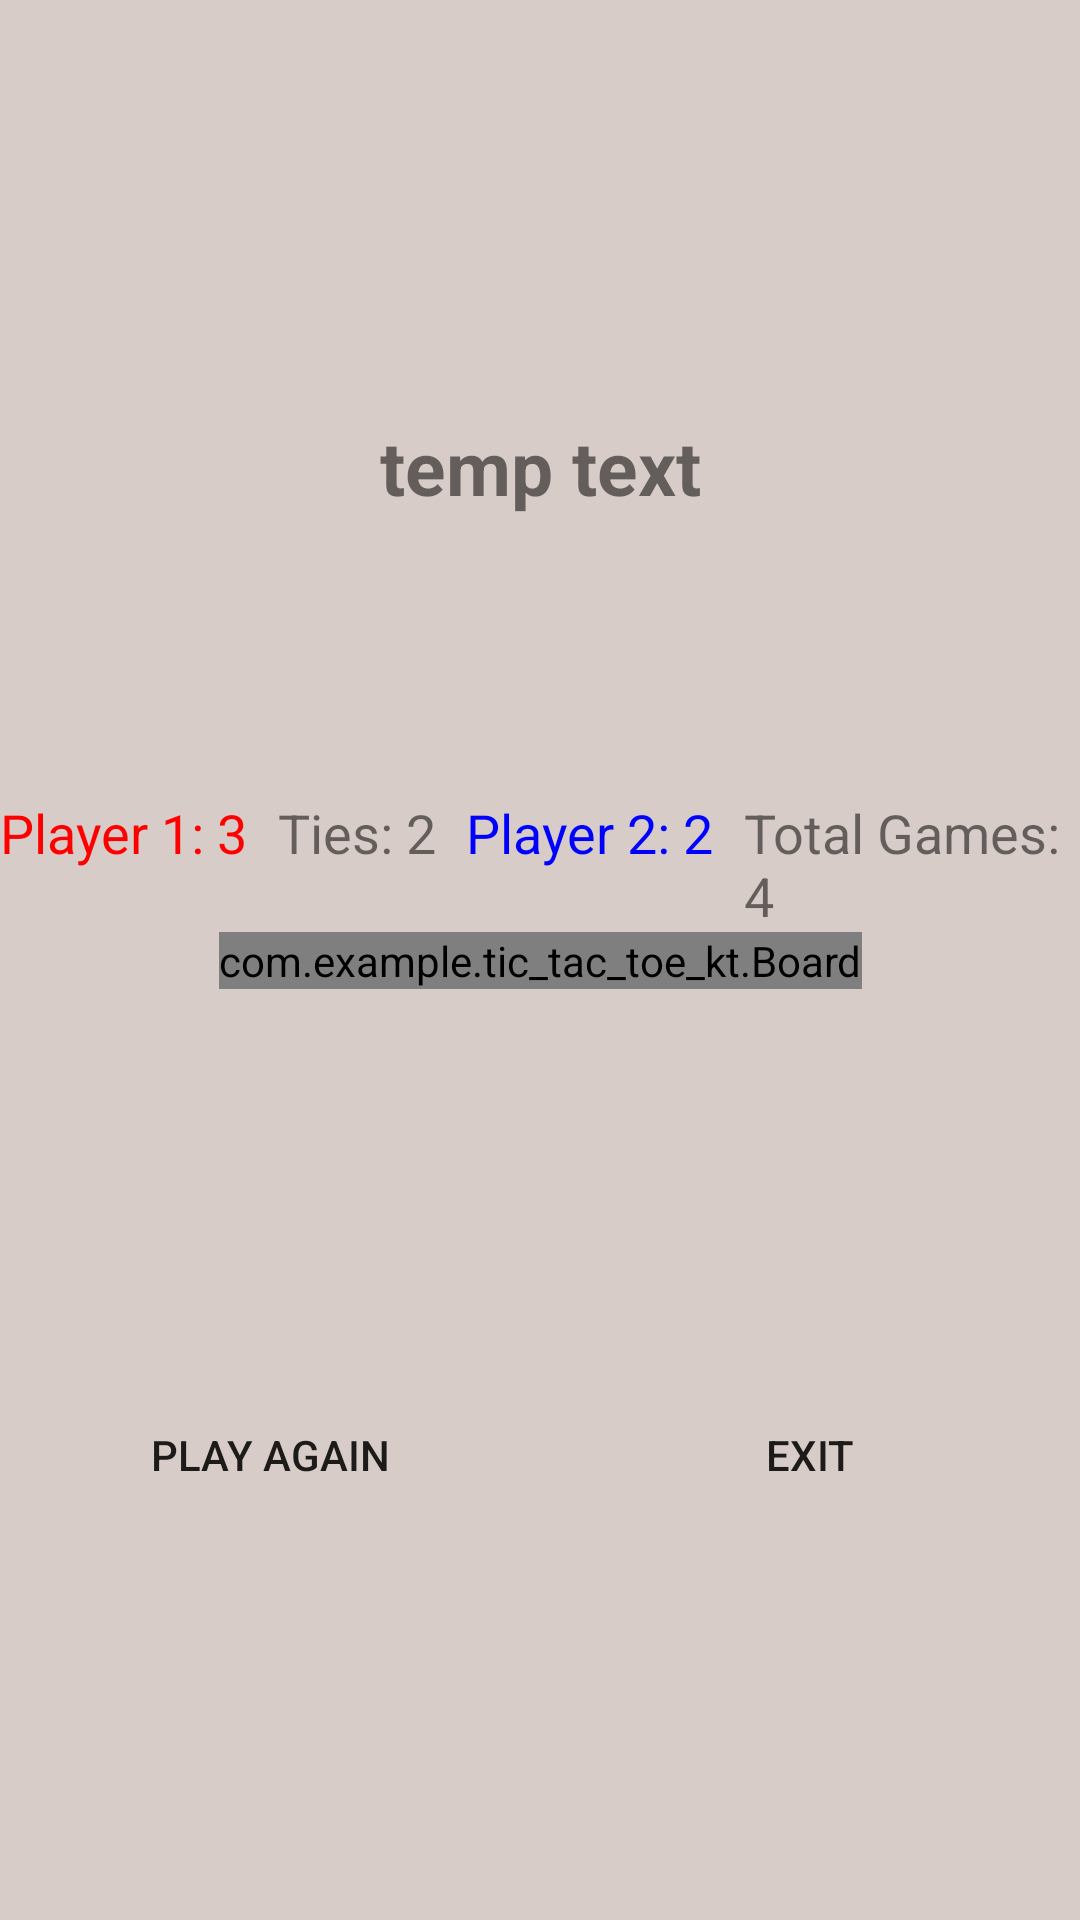

Android layout source for this screen:
<!-- AndroidManifest.xml: application theme Theme.Tic_Tac_Toe_KT -->
<!-- res/layout/activity_game_display.xml -->
<?xml version="1.0" encoding="utf-8"?>
<androidx.constraintlayout.widget.ConstraintLayout xmlns:android="http://schemas.android.com/apk/res/android"
    xmlns:app="http://schemas.android.com/apk/res-auto"
    xmlns:tools="http://schemas.android.com/tools"
    android:layout_width="match_parent"
    android:layout_height="match_parent"
    android:background="@color/background"
    tools:context=".GameDisplay">

    <TextView
        android:id="@+id/playerTurn"
        android:layout_width="wrap_content"
        android:layout_height="wrap_content"
        android:text="temp text"
        android:textSize="25sp"
        android:textStyle="bold"
        app:layout_constraintBottom_toTopOf="@+id/board"
        app:layout_constraintEnd_toEndOf="parent"
        app:layout_constraintStart_toStartOf="parent"
        app:layout_constraintTop_toTopOf="parent" />

    <LinearLayout
        android:id="@+id/linlay_record"
        android:layout_width="wrap_content"
        android:layout_height="wrap_content"
        android:orientation="horizontal"
        app:layout_constraintBottom_toTopOf="@+id/board"
        app:layout_constraintEnd_toEndOf="parent"
        app:layout_constraintStart_toStartOf="parent">

        <TextView
            android:id="@+id/txt_player_1_victories"
            android:layout_width="wrap_content"
            android:layout_height="wrap_content"
            android:textSize="@dimen/record_text_size"
            android:text="Player 1: 3"
            android:textColor="@color/player_1_color"/>

        <TextView
            android:id="@+id/txt_ties"
            android:layout_width="wrap_content"
            android:layout_height="wrap_content"
            android:layout_marginStart="@dimen/record_gap"
            android:textSize="@dimen/record_text_size"
            android:text="Ties: 2"/>

        <TextView
            android:id="@+id/txt_player_2_victories"
            android:layout_width="wrap_content"
            android:layout_height="wrap_content"
            android:text="Player 2: 2"
            android:layout_marginStart="@dimen/record_gap"
            android:textSize="@dimen/record_text_size"
            android:textColor="@color/player_2_color"
            />

        <TextView
            android:id="@+id/txt_total_games"
            android:layout_width="wrap_content"
            android:layout_height="wrap_content"
            android:text="Total Games: 4"
            android:textSize="@dimen/record_text_size"
            android:layout_marginStart="@dimen/record_gap"/>



    </LinearLayout>


    <LinearLayout
        android:layout_width="wrap_content"
        android:layout_height="wrap_content"
        android:orientation="horizontal"
        app:layout_constraintBottom_toBottomOf="parent"
        app:layout_constraintEnd_toEndOf="parent"
        app:layout_constraintStart_toStartOf="parent"
        app:layout_constraintTop_toBottomOf="@+id/board">

        <Button
            android:id="@+id/play_again_button"
            android:layout_width="150dp"
            android:layout_height="wrap_content"
            android:background="@drawable/blue_button"
            android:text="PLAY Again"
            app:backgroundTint="@null"
            tools:layout_editor_absoluteX="56dp"
            tools:layout_editor_absoluteY="530dp" />

        <Button
            android:id="@+id/exit_button"
            android:layout_width="150dp"
            android:layout_height="wrap_content"
            android:layout_marginStart="30dp"
            android:background="@drawable/blue_button"
            android:text="Exit"
            app:backgroundTint="@null"
            tools:layout_editor_absoluteX="261dp"
            tools:layout_editor_absoluteY="530dp" />

    </LinearLayout>


    <com.example.tic_tac_toe_kt.Board
        android:id="@+id/board"
        android:layout_width="wrap_content"
        android:layout_height="wrap_content"
        app:OColor="@color/player_2_color"
        app:XColor="@color/player_1_color"
        app:boardColor="@color/black"
        app:layout_constraintBottom_toBottomOf="parent"
        app:layout_constraintEnd_toEndOf="parent"
        app:layout_constraintStart_toStartOf="parent"
        app:layout_constraintTop_toTopOf="parent"
        app:winningLineColor="#00FF00" />

</androidx.constraintlayout.widget.ConstraintLayout>
<!-- resources referenced by this layout -->
<resources>
  <color name="background">#D7CCC8</color>
  <color name="black">#FF000000</color>
  <color name="player_1_color">#FF0000</color>
  <color name="player_2_color">#0000FF</color>
  <dimen name="record_gap">10dp</dimen>
  <dimen name="record_text_size">18sp</dimen>
  <style name="Theme.Tic_Tac_Toe_KT" parent="Theme.MaterialComponents.DayNight.DarkActionBar">
          
          <item name="colorPrimary">@color/purple_500</item>
          <item name="colorPrimaryVariant">@color/purple_700</item>
          <item name="colorOnPrimary">@color/white</item>
          
          <item name="colorSecondary">@color/teal_200</item>
          <item name="colorSecondaryVariant">@color/teal_700</item>
          <item name="colorOnSecondary">@color/black</item>
          
          <item name="android:statusBarColor" tools:targetApi="l">?attr/colorPrimaryVariant</item>
          
      </style>
  <color name="purple_500">#FF6200EE</color>
  <color name="purple_700">#FF3700B3</color>
  <color name="white">#FFFFFFFF</color>
  <color name="teal_200">#FF03DAC5</color>
  <color name="teal_700">#FF018786</color>
</resources>
